2-way image classification set "output_BTC" from GitHub (ZheNiuNick/Fintech_533_project); label vocabulary: downtrend, uptrend.

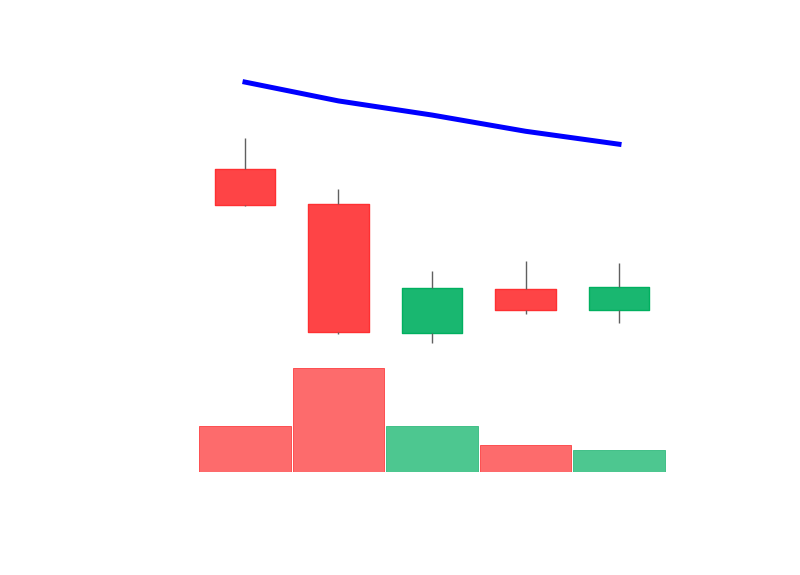
Label: downtrend

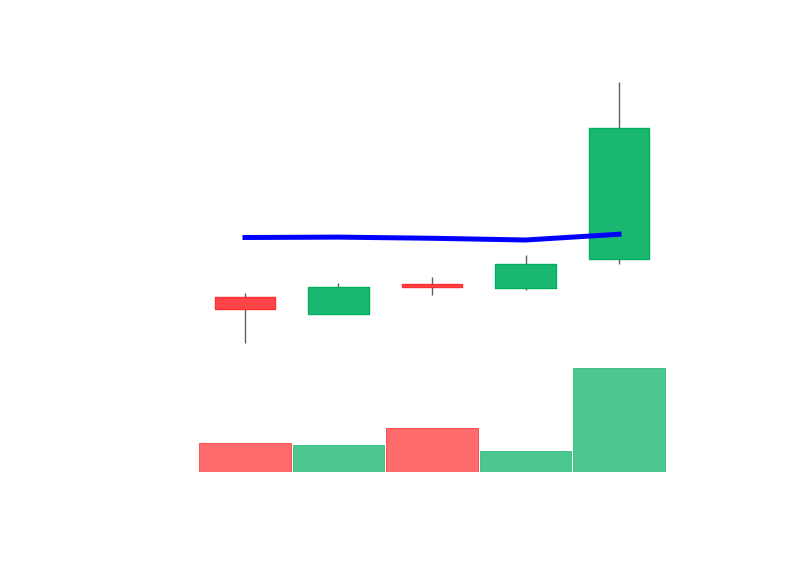
Label: uptrend

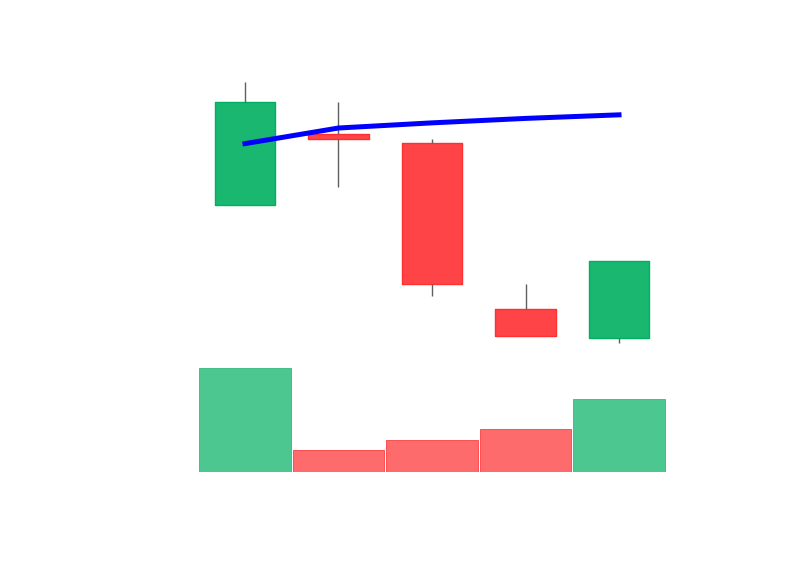
Label: downtrend

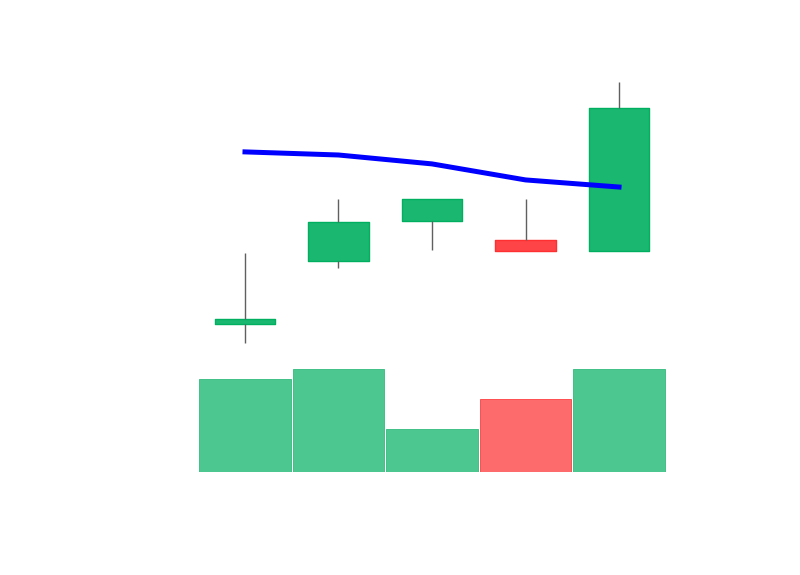
Label: uptrend

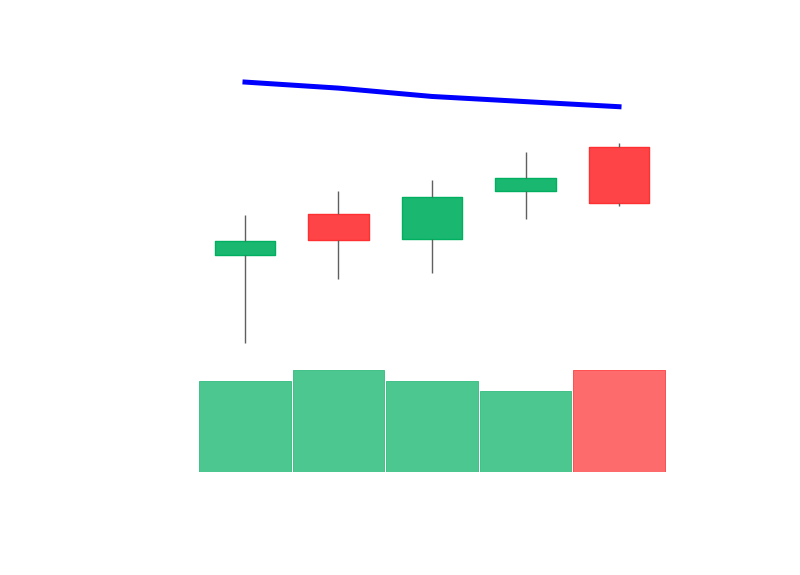
Label: downtrend

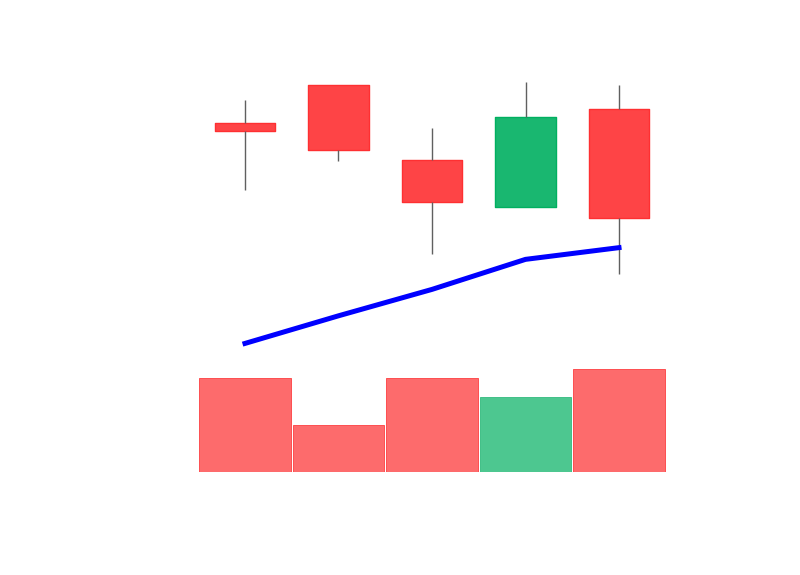
Label: uptrend
